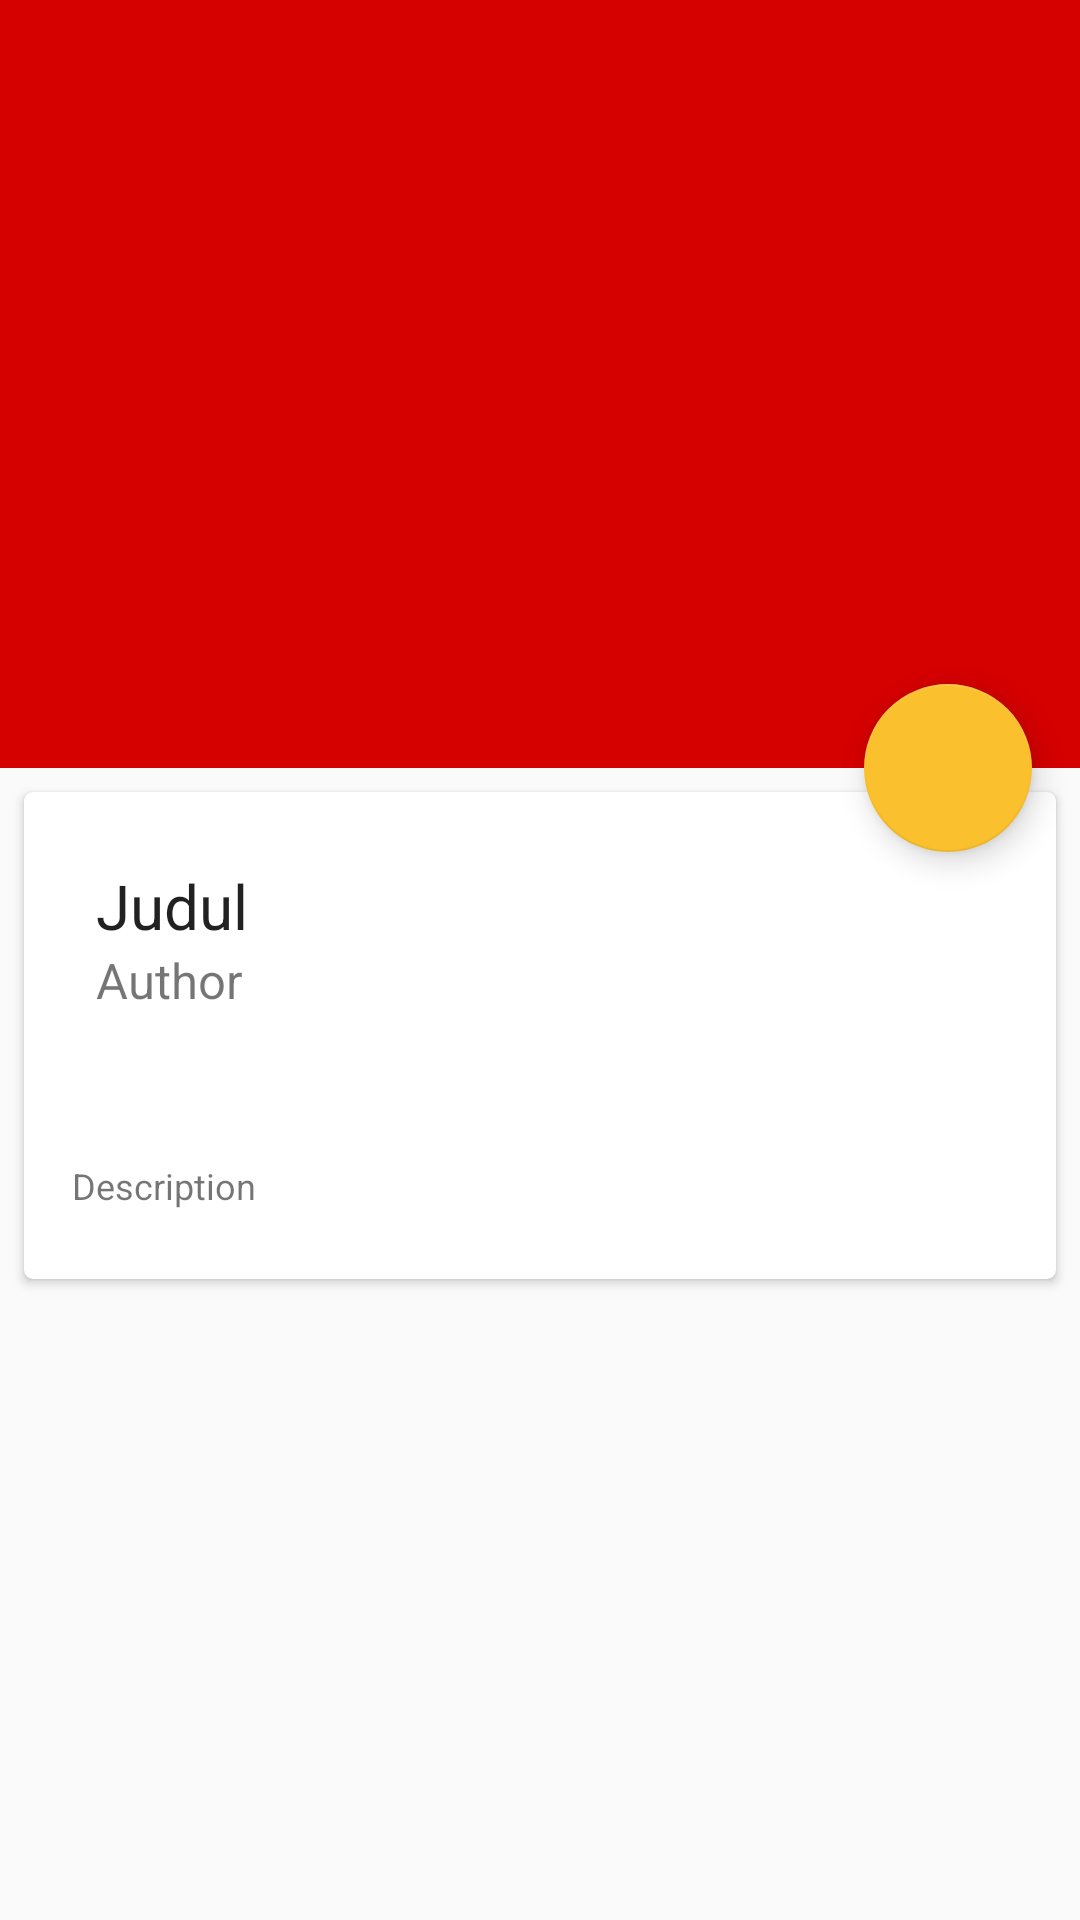

Here is an Android app screen rendered from its layout file. Give the layout XML and the strings, colors and styles it references.
<!-- AndroidManifest.xml: application theme AppTheme -->
<!-- res/layout/activity_detail.xml -->
<?xml version="1.0" encoding="utf-8"?>
<android.support.design.widget.CoordinatorLayout xmlns:android="http://schemas.android.com/apk/res/android"
    xmlns:app="http://schemas.android.com/apk/res-auto"
    xmlns:tools="http://schemas.android.com/tools"
    android:layout_width="match_parent"
    android:layout_height="match_parent"
    android:fitsSystemWindows="true"
    tools:context="id.sch.smktelkom_mlg.privateassignment.xirpl114.sammovie.DetailActivity">

    <android.support.design.widget.AppBarLayout
        android:id="@+id/app_bar"
        android:layout_width="match_parent"
        android:layout_height="@dimen/app_bar_height"
        android:fitsSystemWindows="true"
        android:theme="@style/AppTheme.AppBarOverlay">

        <android.support.design.widget.CollapsingToolbarLayout
            android:id="@+id/toolbar_layout"
            android:layout_width="match_parent"
            android:layout_height="match_parent"
            android:fitsSystemWindows="true"
            app:contentScrim="?attr/colorPrimary"
            app:layout_scrollFlags="scroll|exitUntilCollapsed">


            <ImageView
                android:layout_width="match_parent"
                android:layout_height="match_parent"
                android:id="@+id/imageViewDetail"
                tools:src="@drawable/ben"
                android:fitsSystemWindows="true"
                android:scaleType="centerCrop"
                app:layout_collapseMode="parallax"/>


            <android.support.v7.widget.Toolbar
                android:id="@+id/toolbar"
                android:layout_width="match_parent"
                android:layout_height="?attr/actionBarSize"
                app:layout_collapseMode="pin"
                app:popupTheme="@android:color/holo_red_dark" />


        </android.support.design.widget.CollapsingToolbarLayout>
    </android.support.design.widget.AppBarLayout>

    <include layout="@layout/content_detail" />



    <android.support.design.widget.FloatingActionButton
        android:id="@+id/fab"
        android:layout_width="wrap_content"
        android:layout_height="wrap_content"
        android:layout_margin="@dimen/fab_margin"
        app:layout_anchor="@id/app_bar"
        app:layout_anchorGravity="bottom|end"
        app:srcCompat="@drawable/ic_star_black_24dp" />




</android.support.design.widget.CoordinatorLayout>
<!-- res/layout/content_detail.xml (included above) -->
<android.support.v4.widget.NestedScrollView xmlns:android="http://schemas.android.com/apk/res/android"
    xmlns:app="http://schemas.android.com/apk/res-auto"
    xmlns:tools="http://schemas.android.com/tools"
    android:layout_width="match_parent"
    android:layout_height="match_parent"
    app:layout_behavior="@string/appbar_scrolling_view_behavior"
    tools:context="id.sch.smktelkom_mlg.privateassignment.xirpl114.sammovie.DetailActivity"
    tools:showIn="@layout/activity_detail"

    app:layout_anchorGravity="bottom|end">

    <android.support.v7.widget.CardView
        android:layout_width="match_parent"
        android:layout_height="wrap_content"
        android:layout_marginLeft="8dp"
        android:layout_marginRight="8dp"
        android:layout_marginTop="8dp"
        app:cardCornerRadius="3dp"
        android:elevation="10dp">

        <LinearLayout
            android:layout_width="match_parent"
            android:layout_height="match_parent"
            android:orientation="vertical"
            android:padding="16dp">

            <LinearLayout
                android:layout_width="match_parent"
                android:layout_height="wrap_content"
                android:orientation="horizontal">

            <ImageView
                android:id="@+id/imageViewPos"
                android:layout_width="wrap_content"
                android:layout_height="100dp" />

                <LinearLayout
                    android:layout_width="match_parent"
                    android:layout_height="match_parent"
                    android:layout_margin="8dp"
                    android:orientation="vertical">
                        <TextView
                            android:layout_width="match_parent"
                            android:layout_height="wrap_content"
                            android:textAppearance="@style/Base.TextAppearance.AppCompat.Headline"
                            android:text="Judul"
                            android:textSize="10pt"
                            android:id="@+id/textViewHeadet"/>

                        <TextView
                            android:layout_width="match_parent"
                            android:layout_height="wrap_content"
                            android:text="Author"
                            android:textSize="8pt"
                            android:id="@+id/textViewDescet"/>

                </LinearLayout>

            </LinearLayout>

            <TextView
                android:id="@+id/textViewReview"
                android:layout_width="match_parent"
                android:layout_height="wrap_content"
                android:paddingTop="7dp"
                android:paddingBottom="7dp"
                android:text="Description"
                android:textSize="12sp" />

        </LinearLayout>
    </android.support.v7.widget.CardView>

</android.support.v4.widget.NestedScrollView>
<!-- resources referenced by this layout -->
<resources>
  <dimen name="app_bar_height">256dp</dimen>
  <dimen name="fab_margin">16dp</dimen>
  <style name="AppTheme.AppBarOverlay" parent="ThemeOverlay.AppCompat.Dark.ActionBar" />
  <style name="AppTheme" parent="AppBaseTheme">
  
          
          
          
  
          <item name="android:windowContentOverlay">@null</item>
          <item name="windowActionBar">false</item>
          <item name="windowNoTitle">true</item>
  
          
          <item name="colorControlNormal">@android:color/white</item>
          <item name="actionBarTheme">@style/AppTheme.ActionBarTheme</item>
  
          
          <item name="colorPrimary">@color/colorPrimary</item>
          <item name="colorPrimaryDark">@color/colorPrimaryDark</item>
          <item name="colorAccent">#fbc02d</item>
  
          <item name="android:navigationBarColor" tools:targetApi="21">@color/navigationBarColor</item>
          <item name="android:windowDrawsSystemBarBackgrounds" tools:targetApi="21">true</item>
  
      </style>
  <style name="AppBaseTheme" parent="@style/Theme.AppCompat.Light">
      </style>
  <style name="AppTheme.ActionBarTheme" parent="@style/ThemeOverlay.AppCompat.ActionBar">
          
          <item name="colorControlNormal">@android:color/white</item>
      </style>
  <color name="colorPrimary">#d50000</color>
  <color name="colorPrimaryDark">#9b0000</color>
</resources>
